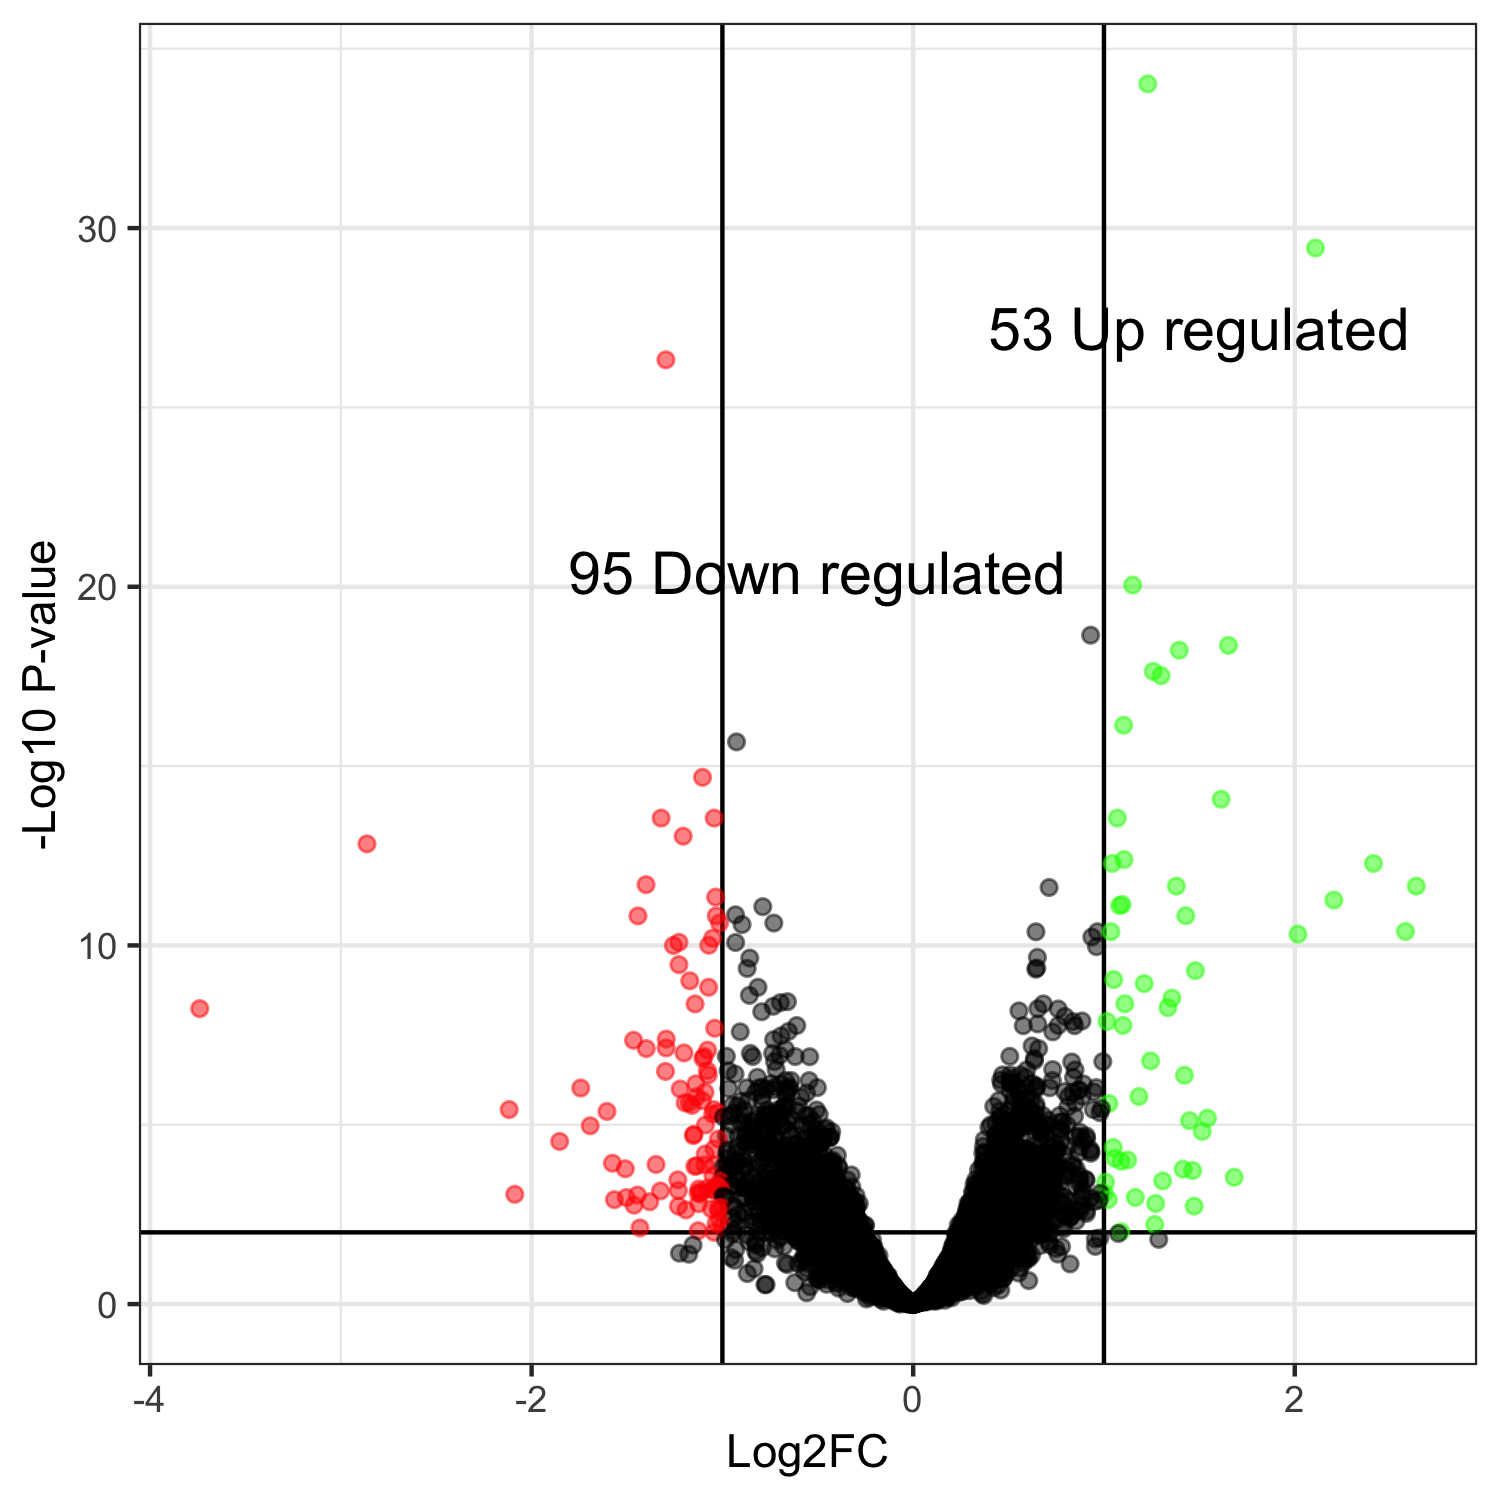

Values plotted in this chart, from the file beside it:
, genes, logFC, logCPM, PValue, FDR
CENPK1137D_4545, CENPK1137D_4545, 1.23, 7.435, 1.75760718556163e-38, 9.51568530263067e-35
CENPK1137D_1386, CENPK1137D_1386, 2.108, 5.911, 1.32762874107107e-33, 3.59389100207938e-30
CENPK1137D_870, CENPK1137D_870, -1.296, 6.796, 2.60512584572371e-30, 4.7013837762494e-27
CENPK1137D_2119, CENPK1137D_2119, 1.15, 6.612, 6.63074609783161e-24, 8.97471484341508e-21
CENPK1137D_4476, CENPK1137D_4476, 0.9301, 6.019, 2.06863409500599e-22, 2.23991699807249e-19
CENPK1137D_4620, CENPK1137D_4620, 1.652, 4.3, 4.77620290849434e-22, 4.30972709109806e-19
CENPK1137D_2486, CENPK1137D_2486, 1.395, 3.612, 7.60944250327922e-22, 5.8853602446791e-19
CENPK1137D_2770, CENPK1137D_2770, 1.258, 4.887, 3.372990986828e-21, 2.28267165033585e-18
CENPK1137D_1113, CENPK1137D_1113, 1.299, 4.739, 5.01579397338936e-21, 3.01727873021444e-18
CENPK1137D_591, CENPK1137D_591, 1.103, 4.99, 1.34256088549236e-19, 7.26862463405565e-17
CENPK1137D_2545, CENPK1137D_2545, -0.9259, 7.878, 4.29547550189901e-19, 2.11415494248011e-16
CENPK1137D_225, CENPK1137D_225, -1.104, 7.848, 4.56632283895873e-18, 2.06017265417688e-15
CENPK1137D_438, CENPK1137D_438, 1.614, 5.07, 2.01178701027023e-17, 8.37831913354078e-15
CENPK1137D_1118, CENPK1137D_1118, 1.07, 5.351, 7.90549165238113e-17, 2.81521188888777e-14
CENPK1137D_2971, CENPK1137D_2971, -1.321, 7.477, 8.20236176489008e-17, 2.81521188888777e-14
CENPK1137D_20, CENPK1137D_20, -1.043, 10.36, 8.31979871115706e-17, 2.81521188888777e-14
CENPK1137D_3503, CENPK1137D_3503, -1.206, 10.9, 2.82917527186349e-16, 9.01009113051114e-14
CENPK1137D_4859, CENPK1137D_4859, -2.863, 1.957, 4.89717917896284e-16, 1.47296267082805e-13
CENPK1137D_2605, CENPK1137D_2605, 1.105, 7.656, 1.42203009964814e-15, 4.05203734710265e-13
CENPK1137D_4964, CENPK1137D_4964, 2.412, 2.342, 1.99930301046003e-15, 5.1713577122299e-13
CENPK1137D_165, CENPK1137D_165, 1.043, 4.747, 2.00588311704521e-15, 5.1713577122299e-13
CENPK1137D_5334, CENPK1137D_5334, -1.4, 9.968, 8.20996707834179e-15, 2.02039826191556e-12
CENPK1137D_1940, CENPK1137D_1940, 2.637, 4.38, 9.58220529934394e-15, 2.22202731117015e-12
CENPK1137D_521, CENPK1137D_521, 1.38, 5.888, 9.85013953972731e-15, 2.22202731117015e-12
CENPK1137D_3805, CENPK1137D_3805, 0.7124, 6.696, 1.11904311182305e-14, 2.42339976296401e-12
CENPK1137D_3402, CENPK1137D_3402, -1.035, 6.934, 2.15321872183973e-14, 4.4836639077078e-12
CENPK1137D_2483, CENPK1137D_2483, 2.205, 2.29, 2.71650241947358e-14, 5.44709040704814e-12
CENPK1137D_3192, CENPK1137D_3192, 1.095, 4.153, 3.73505844915657e-14, 7.22200230133345e-12
CENPK1137D_321, CENPK1137D_321, 1.082, 4.756, 4.17711047644493e-14, 7.79823314464581e-12
CENPK1137D_5342, CENPK1137D_5342, -0.7883, 8.498, 4.60476268609936e-14, 8.31006172751397e-12
CENPK1137D_1820, CENPK1137D_1820, -0.9312, 6.565, 8.01531633987986e-14, 1.39983621497128e-11
CENPK1137D_2196, CENPK1137D_2196, 1.429, 7.599, 8.76731956066401e-14, 1.48332087816984e-11
CENPK1137D_2456, CENPK1137D_2456, -1.032, 7.746, 9.16231042142395e-14, 1.50024544688487e-11
CENPK1137D_3027, CENPK1137D_3027, -1.443, 11.04, 9.42156357482187e-14, 1.50024544688487e-11
CENPK1137D_3570, CENPK1137D_3570, -0.7306, 6.773, 1.54412973627792e-13, 2.37860621572023e-11
CENPK1137D_239, CENPK1137D_239, -1.015, 8.556, 1.58163693693994e-13, 2.37860621572023e-11
CENPK1137D_57, CENPK1137D_57, -0.8969, 6.815, 1.78509085254687e-13, 2.61202212856452e-11
CENPK1137D_2231, CENPK1137D_2231, 2.58, 1.526, 2.85845137758044e-13, 4.0725409890054e-11
CENPK1137D_3412, CENPK1137D_3412, 0.9658, 6.53, 3.06142547385885e-13, 4.14606045742168e-11
CENPK1137D_1410, CENPK1137D_1410, 1.036, 5.894, 3.06321422786973e-13, 4.14606045742168e-11
CENPK1137D_648, CENPK1137D_648, 0.6435, 6.77, 3.15409487249509e-13, 4.16494381455815e-11
CENPK1137D_3292, CENPK1137D_3292, 2.017, 2.727, 3.74984823279228e-13, 4.83373293627081e-11
CENPK1137D_4595, CENPK1137D_4595, 0.9364, 6.47, 4.63458320429095e-13, 5.83526359721656e-11
CENPK1137D_723, CENPK1137D_723, -1.051, 10.07, 5.13016350256704e-13, 6.31243300065863e-11
CENPK1137D_3491, CENPK1137D_3491, -1.228, 7.843, 6.79160081957669e-13, 8.17105040826405e-11
CENPK1137D_442, CENPK1137D_442, -0.9309, 11.07, 7.03660042172147e-13, 8.2817727572174e-11
CENPK1137D_5314, CENPK1137D_5314, -1.071, 7.734, 8.59422258047795e-13, 9.89981298951226e-11
CENPK1137D_2567, CENPK1137D_2567, -1.257, 7.037, 8.88740036875354e-13, 1.00242469992566e-10
CENPK1137D_4563, CENPK1137D_4563, 0.9608, 5.004, 9.79106272566651e-13, 1.08181252238283e-10
CENPK1137D_789, CENPK1137D_789, 0.6512, 6.634, 1.98661907672337e-12, 2.15111113627607e-10
CENPK1137D_5238, CENPK1137D_5238, -0.8567, 9.026, 2.11881966497134e-12, 2.24927248355978e-10
CENPK1137D_2568, CENPK1137D_2568, -1.228, 7.821, 3.29871086297643e-12, 3.43446550233739e-10
CENPK1137D_73, CENPK1137D_73, 0.6475, 6.4, 4.19070055053866e-12, 4.2808401472861e-10
CENPK1137D_676, CENPK1137D_676, -0.8702, 11.18, 4.37641399228880e-12, 4.38776025078733e-10
CENPK1137D_1220, CENPK1137D_1220, 0.6425, 7.643, 4.66475559753871e-12, 4.59181578274083e-10
CENPK1137D_5408, CENPK1137D_5408, 1.479, 4.387, 5.22712981395453e-12, 5.05351443084819e-10
CENPK1137D_4096, CENPK1137D_4096, 1.051, 4.808, 9.4645866098592e-12, 8.98969682557503e-10
CENPK1137D_3444, CENPK1137D_3444, -1.171, 9.604, 1.03938540753532e-11, 9.70212516620037e-10
CENPK1137D_387, CENPK1137D_387, 1.211, 4.248, 1.25945858937508e-11, 1.15571335641978e-09
CENPK1137D_1214, CENPK1137D_1214, -1.072, 8.837, 1.62956782782512e-11, 1.4704133699742e-09
... 5,354 more rows
